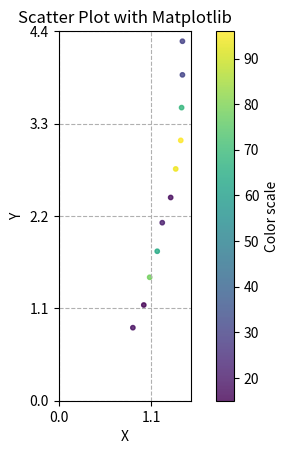

Write Python code to recreate this figure.
import matplotlib.pyplot as plt
import numpy as np

# Sample data
# this data is taken from the var 'gps_local_astart_path' in the moloplanner.py main function
data = np.array([[0.8835126810590737, 0.8694299962371588], [0.8835126823396422, 0.8794299960136414], [0.8835126835620031, 0.8894299957901239], [0.8935126807191409, 0.8894299957901239], [0.8935126819415018, 0.8994299964979291], [0.9035126834642142, 0.8994299974292517], [0.913512680621352, 0.8994299964979291], [0.9135126818437129, 0.9094299962744117], [0.9135126830078661, 0.9194299979135394], [0.9135126820765436, 0.9294299948960543], [0.913512681145221, 0.9394299983978271], [0.9235126825515181, 0.9394299974665046], [0.9235126815619878, 0.9494299972429872], [0.9235126806306653, 0.9594299951568246], [0.9235126817948185, 0.9694299958646297], [0.9335126832011156, 0.9694299958646297], [0.9335126822115853, 0.97942999843508], [0.9335126812220551, 0.9894299963489175], [0.9335126823862083, 0.9994299970567226], [0.9335126835503615, 1.0094299977645278], [0.9435126805910841, 1.0094299968332052], [0.9535126819391735, 1.0094299968332052], [0.9635126832872629, 1.0094299959018826], [0.963512682239525, 1.0194299956783652], [0.9635126812499948, 1.029429997317493], [0.9735126825398766, 1.029429997317493], [0.9835126795223914, 1.0294299982488155], [0.983512680628337, 1.0394299980252981], [0.9835126817342825, 1.0494299959391356], [0.9835126828402281, 1.0594299975782633], [0.9835126817924902, 1.0694299964234233], [0.9835126807447523, 1.0794299961999059], [0.9835126818506978, 1.0894299950450659], [0.9835126829566434, 1.0994299976155162], [0.9835126819089055, 1.1094299973919988], [0.9935126809868962, 1.1094299964606762], [1.0035126821603626, 1.1094299964606762], [1.0035126832663082, 1.1194299953058362], [1.0035126821603626, 1.1294299978762865], [1.0135126811801456, 1.129429998807609], [1.0135126822860911, 1.1394299967214465], [1.0135126811801456, 1.1494299974292517], [1.0135126822278835, 1.1594299972057343], [1.013512681121938, 1.1694299969822168], [1.0235126822954044, 1.1694299960508943], [1.0235126811312512, 1.1794299948960543], [1.023512682178989, 1.1894299974665046], [1.0235126811312512, 1.1994299972429872], [1.023512682178989, 1.2094299951568246], [1.023512683226727, 1.2194299958646297], [1.0235126821207814, 1.2294299975037575], [1.0335126809659414, 1.22942999843508], [1.0335126820136793, 1.2394299963489175], [1.0335126830614172, 1.2494299970567226], [1.0335126819554716, 1.2594299968332052], [1.0335126807913184, 1.269429998472333], [1.0335126818390563, 1.2794299963861704], [1.0435126828378998, 1.2794299963861704], [1.0435126817319542, 1.2894299980252981], [1.043512680567801, 1.299429995007813], [1.043512681615539, 1.3094299957156181], [1.0435126826050691, 1.3194299973547459], [1.043512683652807, 1.3294299971312284], [1.0435126824886538, 1.3394299978390336], [1.0435126813827083, 1.3494299976155162], [1.0435126823722385, 1.3594299983233213], [1.0535126832546666, 1.3594299983233213], [1.0535126820905134, 1.3694299962371588], [1.0535126809845679, 1.3794299960136414], [1.0635126818087883, 1.3794299978762865], [1.0635126827983186, 1.389429997652769], [1.0635126816341653, 1.399429996497929], [1.0635126826236956, 1.4094299962744117], [1.0635126814595424, 1.4194299969822168], [1.0635126824490726, 1.429429997690022], [1.0635126834968105, 1.439429996535182], [1.0635126823326573, 1.4494299963116646], [1.063512681168504, 1.4594299979507923], [1.0735126818763092, 1.4594299960881472], [1.0735126828658395, 1.4694299958646297], [1.0835126814199612, 1.4694299940019846], [1.083512680255808, 1.479429996572435], [1.0835126811871305, 1.48942999728024], [1.0935126818949357, 1.48942999728024], [1.0935126807307824, 1.4994299961254], [1.0935126795084216, 1.5094299968332052], [1.0935126825934276, 1.5194299975410104], [1.1035126811475493, 1.519429998472333], [1.1035126820788719, 1.5294299963861704], [1.1035126830101945, 1.539429996162653], [1.1035126817878336, 1.549429995007813], [1.1035126805654727, 1.5594299957156181], [1.1035126814967953, 1.5694299954921007], [1.113512682088185, 1.5694299964234233], [1.123512682679575, 1.5694299954921007], [1.1235126836108975, 1.5794299971312284], [1.133512682048604, 1.579429998062551], [1.1435126826399937, 1.579429998062551], [1.1435126813594252, 1.5894299950450659], [1.14351268223254, 1.5994299976155162], [1.143512683105655, 1.6094299973919988], [1.1535126836388372, 1.6094299964606762], [1.1535126823582686, 1.6194299962371588], [1.1535126810777, 1.6294299960136414], [1.1635126816108823, 1.6294299950823188], [1.1635126824839972, 1.639429995790124], [1.163512681145221, 1.649429996497929], [1.1635126798646525, 1.659429995343089], [1.1635126807377674, 1.6694299979135394], [1.1635126816108823, 1.6794299958273768], [1.1635126824257895, 1.689429996535182], [1.163512681145221, 1.6994299981743097], [1.1635126798646525, 1.7094299951568246], [1.1635126806795597, 1.7194299967959523], [1.1635126815526746, 1.729429996572435], [1.1635126824257895, 1.73942999728024], [1.1735126806306653, 1.7394299963489175], [1.173512683599256, 1.7494299951940775], [1.1735126823186874, 1.7594299968332052], [1.1735126809799112, 1.7694299975410104], [1.1735126818530262, 1.779429997317493], [1.1835126821533777, 1.7794299963861704], [1.183512682968285, 1.7894299970939755], [1.1835126816877164, 1.7994299978017807], [1.1935126819298603, 1.7994299978017807], [1.193512680591084, 1.8094299985095859], [1.1935126814059913, 1.8194299964234233], [1.1935126822208986, 1.8294299971312284], [1.1935126830358058, 1.8394299959763885], [1.1935126816970296, 1.849429995752871], [1.1935126825119369, 1.8594299983233213], [1.1935126811731607, 1.8694299962371588], [1.193512681988068, 1.8794299960136414], [1.1935126828029752, 1.8894299985840917], [1.1935126836178824, 1.8994299983605742], [1.1935126822791062, 1.909429995343089], [1.19351268094033, 1.9194299951195717], [1.1935126817552373, 1.929429997690022], [1.1935126825701445, 1.939429996535182], [1.1935126833850518, 1.9494299981743097], [1.1935126820462756, 1.9594299979507923], [1.1935126807074994, 1.9694299967959523], [1.1935126815224066, 1.9794299975037575], [1.193512682337314, 1.98942999728024], [1.2035126824048348, 1.9894299982115626], [1.213512682414148, 1.9894299963489175], [1.2135126832290553, 1.9994299970567226], [1.223512681084685, 1.9994299961254], [1.2235126796877012, 2.00942999497056], [1.2235126804444008, 2.019429998472333], [1.2235126812011003, 2.0294299982488155], [1.2335126812104136, 2.0294299982488155], [1.2335126819671132, 2.039429996162653], [1.2335126827238128, 2.0494299959391356], [1.2335126834805124, 2.0594299975782633], [1.2335126820835285, 2.0694299954921007], [1.2335126806865446, 2.0794299952685833], [1.2335126814432442, 2.089429996907711], [1.2335126821999438, 2.0994299966841936], [1.2335126829566434, 2.109429996460676], [1.2335126815596595, 2.1194299971684813], [1.2335126823163591, 2.129429996944964], [1.2335126809193753, 2.139429995790124], [1.2335126816760749, 2.1494299955666065], [1.2335126824327745, 2.1594299962744117], [1.2335126832476817, 2.1694299960508943], [1.2435126830241643, 2.169429996982217], [1.2435126816271804, 2.1794299948960543], [1.2435126823256724, 2.1894299974665046], [1.2435126809286885, 2.199429995380342], [1.243512681685388, 2.2094299970194697], [1.2435126824420877, 2.2194299958646297], [1.2435126831987873, 2.2294299956411123], [1.2535126828588545, 2.2294299975037575], [1.2535126836155541, 2.2394299963489175], [1.2535126822185703, 2.249429997988045], [1.2535126807633787, 2.2594299968332052], [1.263512680423446, 2.2594299959018826], [1.2635126811801456, 2.2694299956783652], [1.2635126818786375, 2.2794299963861704], [1.2635126825771295, 2.289429998025298], [1.2635126811801456, 2.2994299959391356], [1.2735126829356886, 2.299429996870458], [1.2735126836341806, 2.3094299966469407], [1.273512682178989, 2.3194299982860684], [1.2735126807237975, 2.3294299971312284], [1.2835126824793406, 2.3294299952685833], [1.283512681024149, 2.3394299978390336], [1.293512680567801, 2.3394299959763885], [1.303512680111453, 2.3394299959763885], [1.3035126808099449, 2.3494299985468388], [1.3035126814502291, 2.359429996460676], [1.313512680993881, 2.359429996460676], [1.3135126816341653, 2.3694299971684813], [1.3135126823326573, 2.3794299960136414], [1.3135126829729415, 2.389429995790124], [1.3235126824583858, 2.3894299967214465], [1.32351268309867, 2.3994299983605742], [1.3235126837389544, 2.4094299962744117], [1.3335126832243986, 2.4094299972057343], [1.3335126816527918, 2.4194299960508943], [1.3335126801393926, 2.4294299967586994], [1.3335126807796769, 2.4394299956038594], [1.343512682360597, 2.439429996535182], [1.3535126817878336, 2.439429996535182], [1.3535126823699102, 2.4494299963116646], [1.353512680856511, 2.459429996088147], [1.3635126823792234, 2.459429996088147], [1.3635126808076166, 2.4694299967959523], [1.3635126813896932, 2.4794299975037575], [1.3635126819717698, 2.4894299963489175], [1.3635126825538464, 2.4994299970567226], [1.363512683135923, 2.5094299968332052], [1.3635126815643162, 2.519429996609688], [1.3635126821463928, 2.529429997317493], [1.363512680574786, 2.5394299970939755], [1.3635126811568625, 2.5494299959391356], [1.3635126817389391, 2.5594299975782633], [1.3635126823210157, 2.569429997354746], [1.363512680749409, 2.5794299952685833], [1.3635126813314855, 2.589429996907711], [1.3635126797598787, 2.5994299985468388], [1.3735126832616515, 2.5994299966841936], [1.3735126816900447, 2.609429996460676], [1.3735126822721213, 2.619429995305836], [1.3835126836202107, 2.6194299962371588], [1.3835126819903962, 2.629429998807609], [1.3835126825724728, 2.6394299967214465], [1.3835126809426583, 2.649429996497929], [1.3935126800788566, 2.649429996497929], [1.3935126806609333, 2.6594299972057343], [1.3935126811848022, 2.6694299979135394], [1.3935126817086712, 2.6794299948960543], [1.3935126822907478, 2.689429998397827], [1.3935126828146167, 2.699429997242987], [1.3935126833384857, 2.7094299951568246], [1.3935126817086712, 2.7194299967959523], [1.39351268223254, 2.72942999843508], [1.3935126806609333, 2.739429995417595], [1.3935126811848022, 2.7494299970567226], [1.3935126817086712, 2.7594299968332052], [1.4035126807284541, 2.7594299959018826], [1.403512681252323, 2.769429996609688], [1.403512681776192, 2.779429995454848], [1.403512682300061, 2.789429998025298], [1.4135126812616363, 2.789429998025298], [1.4135126817855053, 2.7994299959391356], [1.4135126823093742, 2.8094299966469407], [1.413512680621352, 2.8194299982860684], [1.4235126817366108, 2.819429997354746], [1.4235126822604798, 2.829429996199906], [1.423512682726141, 2.839429995045066], [1.42351268325001, 2.8494299985468388], [1.4235126815619878, 2.8594299983233213], [1.433512682619039, 2.8594299983233213], [1.4335126830847003, 2.8694299962371588], [1.4335126835503615, 2.8794299960136414], [1.433512681920547, 2.889429997652769], [1.4335126823862083, 2.899429996497929], [1.4335126806981862, 2.9094299972057343], [1.4335126811638474, 2.9194299979135394], [1.4335126816877164, 2.929429997690022], [1.4335126821533777, 2.939429996535182], [1.44351268094033, 2.939429996535182], [1.4435126814059913, 2.9494299981743097], [1.4435126818716526, 2.9594299951568246], [1.443512682337314, 2.9694299958646297], [1.4435126828029752, 2.97942999843508], [1.4435126832686365, 2.98942999728024], [1.4435126815806143, 2.9994299961254], [1.4435126820462756, 3.0094299968332052], [1.4435126825119369, 3.0194299975410104], [1.4435126808239147, 3.029429995454848], [1.443512681289576, 3.0394299970939755], [1.4435126817552373, 3.049429996870458], [1.4435126822208986, 3.0594299966469407], [1.4435126826865599, 3.069429997354746], [1.4435126831522211, 3.079429996199906], [1.4435126836178824, 3.0894299959763885], [1.4435126819298603, 3.099429997615516], [1.4535126826376654, 3.099429997615516], [1.4535126831033267, 3.109429996460676], [1.453512683568988, 3.119429995305836], [1.4535126818809658, 3.1294299960136414], [1.4535126823466271, 3.139429995790124], [1.4535126806003973, 3.149429996497929], [1.4535126810660586, 3.159429995343089], [1.4535126815317199, 3.169429996982217], [1.4535126819973812, 3.179429997690022], [1.4535126824048348, 3.1894299956038594], [1.453512682870496, 3.199429997242987], [1.4535126833361574, 3.209429996088147], [1.4535126816481352, 3.2194299958646297], [1.4535126820555888, 3.2294299975037575], [1.45351268252125, 3.23942999728024], [1.453512680833228, 3.2494299961254], [1.46351268136641, 3.2494299951940775], [1.4635126796201803, 3.2594299968332052], [1.463512682239525, 3.2694299975410104], [1.4635126826469786, 3.2794299963861704], [1.4635126809589565, 3.2894299970939755], [1.46351268136641, 3.2994299978017807], [1.4635126818320714, 3.3094299966469407], [1.463512682239525, 3.3194299964234233], [1.4635126827051863, 3.3294299971312284], [1.46351268311264, 3.339429996907711], [1.4635126835783012, 3.349429995752871], [1.4635126818320714, 3.359429996460676], [1.4635126822977327, 3.369429998099804], [1.4635126805515029, 3.3794299960136414], [1.4635126810171641, 3.3894299967214465], [1.4635126814246178, 3.399429999291897], [1.463512681890279, 3.4094299972057343], [1.4635126822977327, 3.419429996982217], [1.463512682763394, 3.429429995827377], [1.4635126831708476, 3.4394299974665046], [1.4635126836365089, 3.4494299981743097], [1.463512681890279, 3.4594299979507923], [1.4635126823559403, 3.4694299958646297], [1.4635126806097105, 3.4794299975037575], [1.4635126810753718, 3.4894299982115626], [1.4635126814828254, 3.4994299970567226], [1.4635126819484867, 3.50942999497056], [1.4635126823559403, 3.519429996609688], [1.4635126828216016, 3.529429999180138], [1.4635126810753718, 3.5394299970939755], [1.463512681541033, 3.549429996870458], [1.4635126797948033, 3.5594299975782633], [1.4635126823559403, 3.569429997354746], [1.4635126806679182, 3.579429996199906], [1.4635126810753718, 3.5894299959763885], [1.463512681541033, 3.5994299985468388], [1.4635126819484867, 3.609429996460676], [1.463512682414148, 3.619429998099804], [1.4635126828216016, 3.6294299960136414], [1.463512683287263, 3.6394299967214465], [1.4635126836947165, 3.6494299974292517], [1.4635126820066944, 3.6594299972057343], [1.463512682414148, 3.669429996982217], [1.4635126806679182, 3.679429995827377], [1.4635126811335795, 3.689429998397827], [1.463512681541033, 3.6994299963116646], [1.4635126820066944, 3.7094299970194697], [1.463512682414148, 3.7194299967959523], [1.4635126828798093, 3.7294299975037575], [1.463512683287263, 3.7394299982115626], [1.4635126837529242, 3.7494299970567226], [1.4635126820066944, 3.7594299959018826], [1.463512682414148, 3.769429998472333], [1.4635126807261258, 3.7794299963861704], [1.4635126811335795, 3.789429996162653], [1.4635126815992408, 3.799429996870458], [1.4635126820066944, 3.8094299975782633], [1.463512682414148, 3.819429997354746], [1.4635126828798093, 3.829429996199906], [1.4635126811335795, 3.8394299978390336], [1.4635126815992408, 3.849429997615516], [1.463512679853011, 3.8594299973919988], [1.463512682414148, 3.8694299971684813], [1.4635126807261258, 3.8794299978762865], [1.4735126825398766, 3.8794299960136414], [1.4735126829473302, 3.889429997652769], [1.4735126833547838, 3.899429996497929], [1.473512681608554, 3.9094299972057343], [1.4735126820742153, 3.9194299960508943], [1.473512682481669, 3.9294299967586994], [1.473512680735439, 3.9394299974665046], [1.4735126811428927, 3.949429997242987], [1.4735126815503463, 3.9594299979507923], [1.4735126819578, 3.969429997727275], [1.4735126824234612, 3.979429996572435], [1.4735126828309149, 3.98942999728024], [1.473512681084685, 3.9994299970567226], [1.4735126814921387, 4.00942999497056], [1.4735126797459088, 4.019429995678365], [1.473512682307046, 4.02942999638617], [1.473512680560816, 4.039429998956621], [1.4735126810264774, 4.049429995007813], [1.473512681433931, 4.059429998509586], [1.4735126818413846, 4.069429997354746], [1.4735126822488382, 4.079429995268583], [1.4735126826562919, 4.089429996907711], [1.4735126830637455, 4.099429997615516], [1.4735126834711991, 4.109429997391999], [1.473512681783177, 4.119429996237159], [1.4735126821906306, 4.129429996944964], [1.4735126825980842, 4.139429994858801], [1.4735126808518544, 4.149429996497929], [1.473512681259308, 4.159429997205734], [1.4735126816667616, 4.169429996982217], [1.4735126820742153, 4.179429995827377], [1.473512682481669, 4.189429998397827], [1.4735126828891225, 4.19942999817431], [1.4735126832965761, 4.209429996088147], [1.4735126815503463, 4.219429997727275], [1.4735126820160076, 4.2294299975037575], [1.4735126824234612, 4.239429995417595], [1.4735126806772314, 4.2494299961254], [1.473512681084685, 4.259429996833205], [1.4735126814921387, 4.269429996609688], [1.4735126818995923, 4.2794299982488155], [1.473512682307046, 4.289429998025298], [1.473512680560816, 4.299429996870458], [1.4735126809682697, 4.309429996646941], [1.4735126835294068, 4.319429997354746], [1.473512681783177, 4.329429995268583], [1.4735126822488382, 4.3394299959763885], [1.4735126805026084, 4.349429997615516], [1.473512680910062, 4.359429996460676], [1.4735126813175157, 4.369429997168481], [1.4735126817249693, 4.379429996013641], [1.473512682132423, 4.389429995790124], [1.4735126825398766, 4.3994299955666065], [1.4735126829473302, 4.409429998137057], [1.4735126833547838, 4.419429996982217], [1.473512681608554, 4.429429995827377], [1.4735126820160076, 4.43942999932915], [1.4735126824234612, 4.449429997242987], [1.4735126806772314, 4.459429995156825], [1.473512681084685, 4.46942999586463], [1.4735126814921387, 4.4794299975037575], [1.4735126818995923, 4.489429995417595], [1.473512682307046, 4.499429997056723], [1.4735126827144995, 4.509429997764528], [1.4735126831801608, 4.519429996609688], [1.4735126835876144, 4.52942999638617], [1.4735126818413846, 4.539429998956621], [1.483512680628337, 4.539429998025298], [1.4935126815689728, 4.539429998025298], [1.4935126819182187, 4.549429996870458], [1.4935126823256724, 4.559429996646941], [1.4935126805212349, 4.569429997354746], [1.493512683082372, 4.579429998062551], [1.4935126834898256, 4.5894299959763885]])
print('Number of points: ', len(data))
data = data[::40]
# Extract x and y columns
x = data[:, 0]
y = data[:, 1]

# Colors & sizes must match the number of points
num_points = len(x)
colors = np.random.randint(10, 101, size=num_points)
sizes = 10 #np.random.randint(50, 300, size=num_points)

# Scatter plot
plt.scatter(x, y, c=colors, cmap="viridis", s=sizes, marker='o', alpha=0.8)
plt.xlabel('X')
plt.ylabel('Y')
plt.title('Scatter Plot with Matplotlib')

# enforce 0.1 scale
plt.xlim(x.min(), x.max() + 0.1)
plt.ylim(y.min(), y.max() + 0.1)

plt.gca().set_aspect('equal', 'box')
# --- Set ticks every 0.1 on both axes ---
plt.xticks(np.arange(np.floor(x.min()), np.ceil(x.max()) + 0.1, 1.1))
plt.yticks(np.arange(np.floor(y.min()), np.ceil(y.max()) + 0.1, 1.1))

# --- Add grid aligned with ticks ---
plt.grid(True, linestyle='--', alpha=1.0)


plt.colorbar(label="Color scale")
plt.show()
